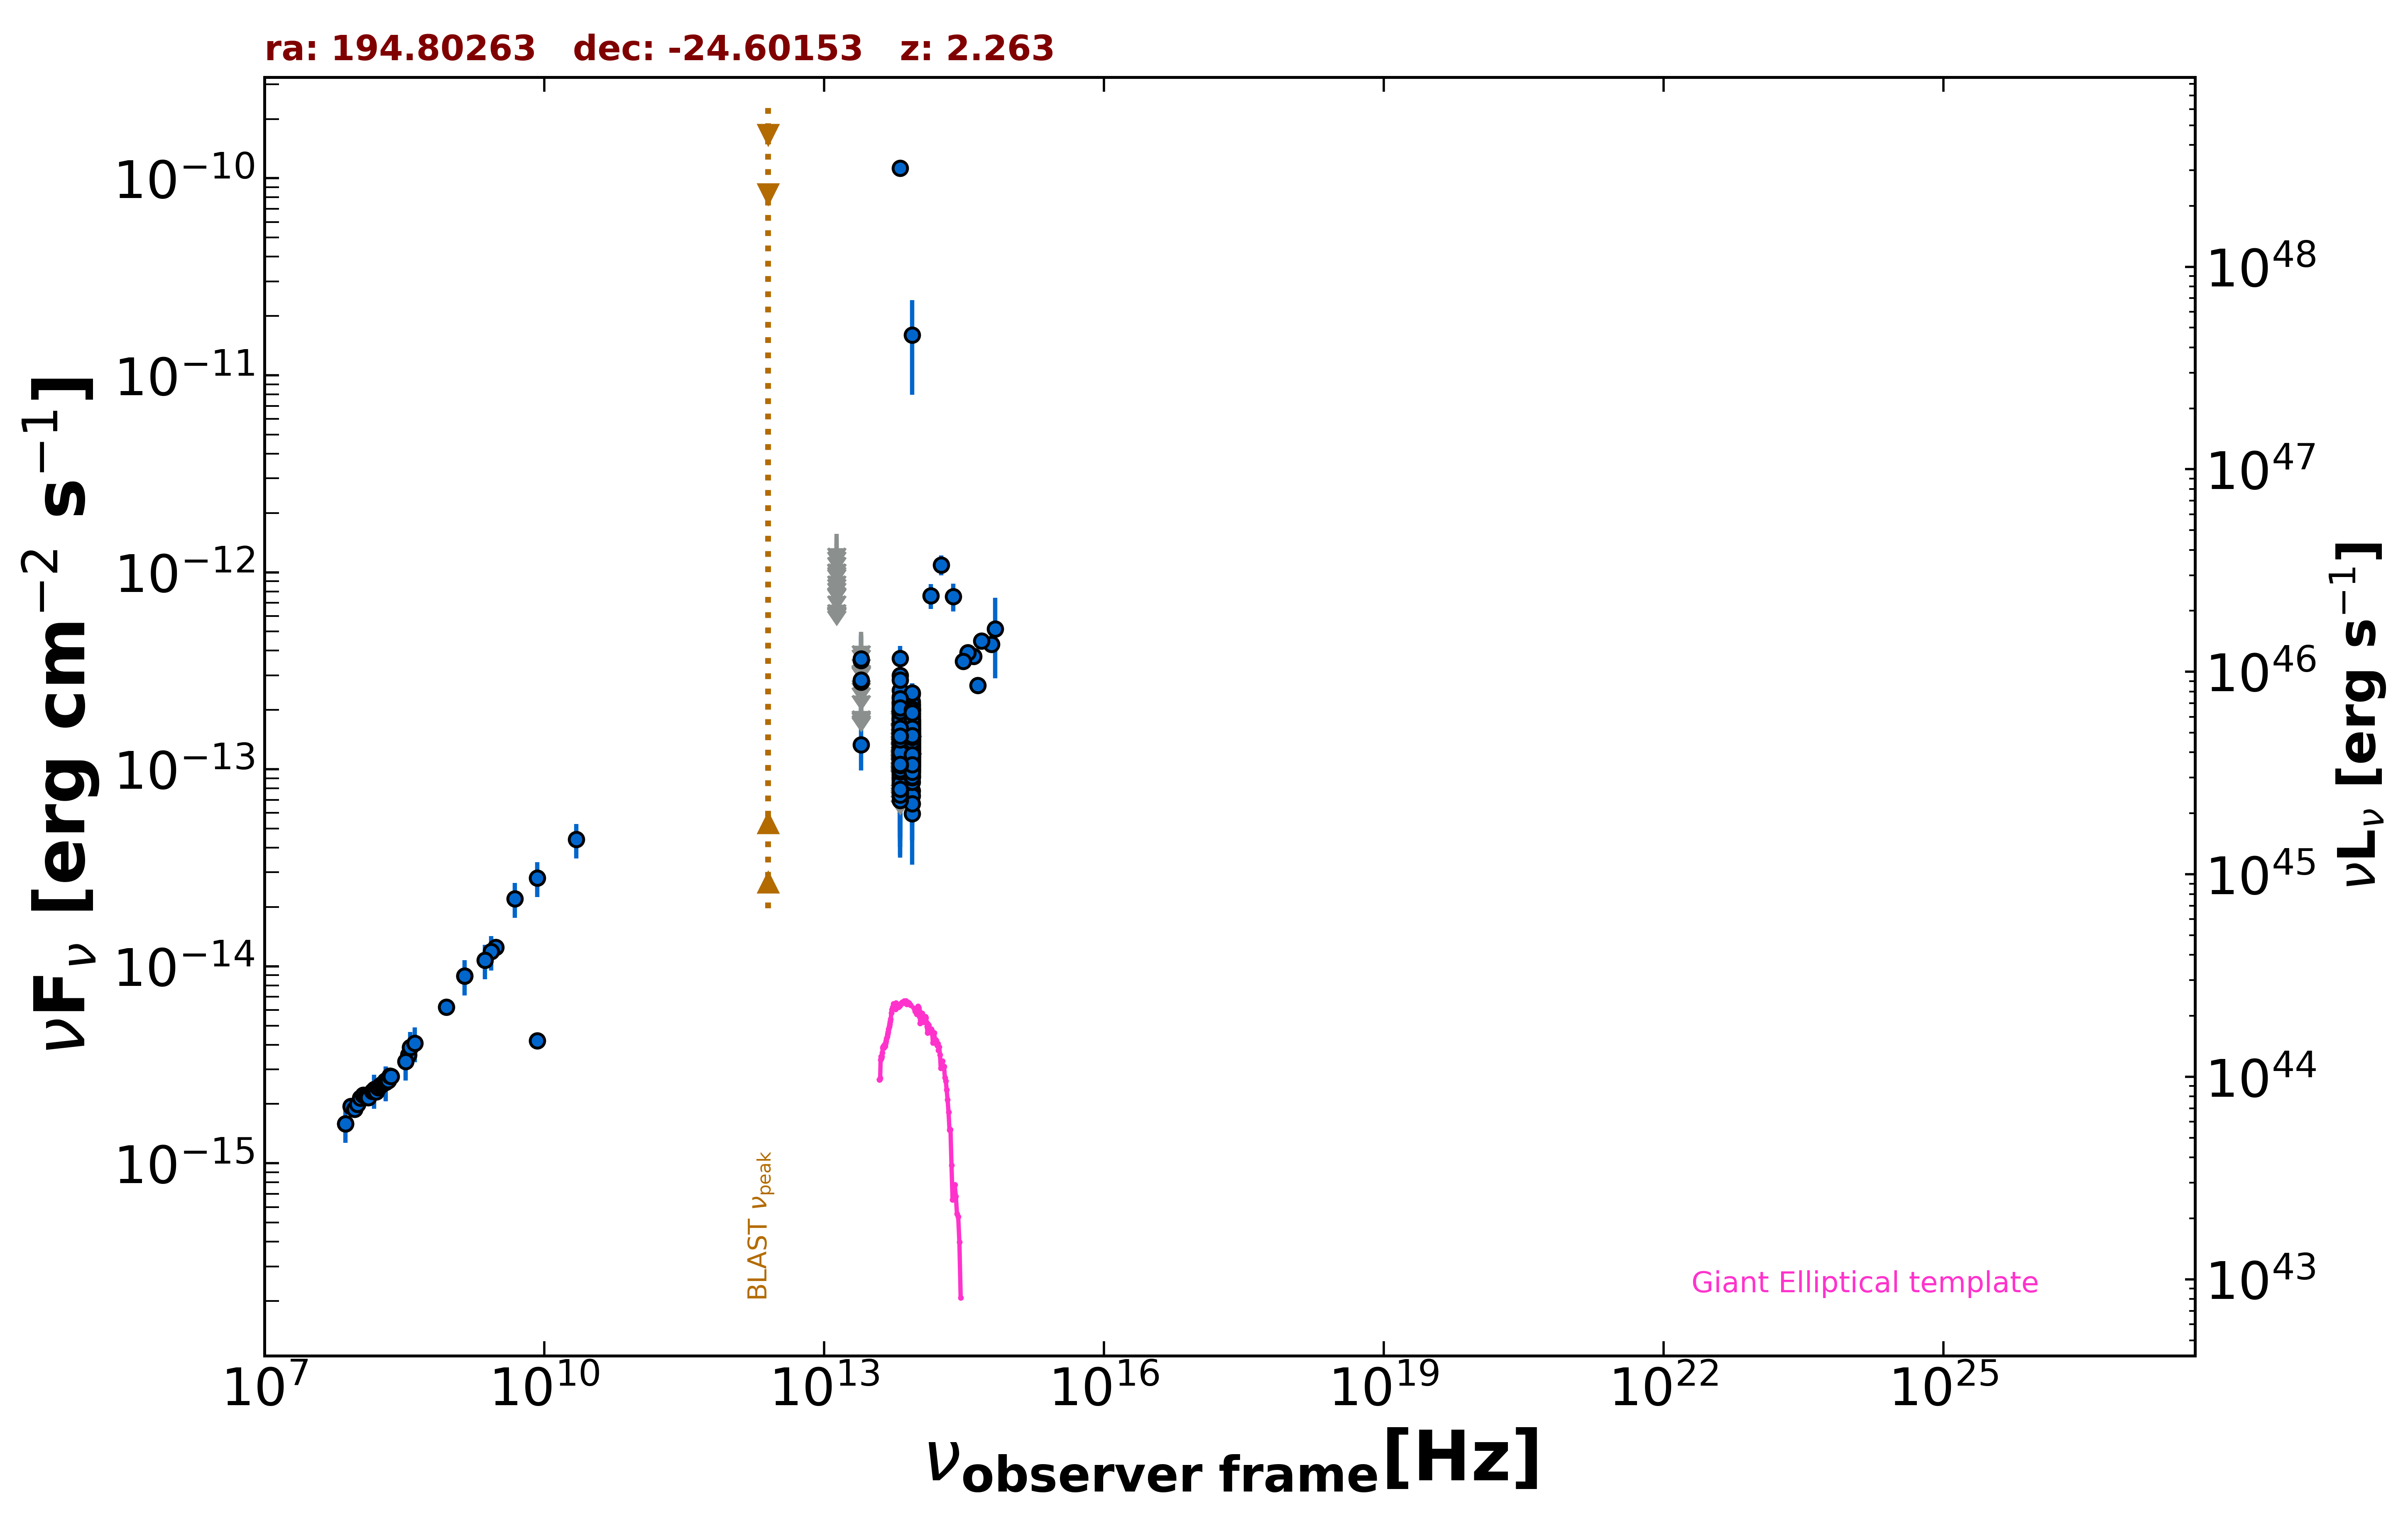

The data file committed next to this chart (first rows):
freq., flux, err_flux, MJD_start, MJD_end, flag, catalog, reference
1.400e+09, 8.921e-15, 2.675e-16, 55000, 55000, , NVSS, Condon et al. 1998  AJ  115  1693
8.870e+08, 6.213e-15, 4.395e-16, 55000, 55000, , RACS, Hale et al. 2021  PASA  38  e058
3.000e+09, 1.251e-14, 5.500e-17, 55000, 55000, , VLASSQL, Gordon et al. 2021  ApJS  255  30
1.500e+08, 2.320e-15, 2.320e-16, 55000, 55000, , TGSS150, Intema et al. 2017  A&A  598  A781
7.400e+07, 1.591e-15, 8.100e-17, 55000, 55000, , VLSSR, Lane et al. 2014  MNRAS  440 327
3.520e+08, 3.559e-15, 1.900e-17, 55000, 55000, , WISH352, De Bruce et al. 2002  A&A  394  59
8.400e+09, 4.192e-15, 0.000e+00, 55000, 55000, , CRATES, Healey et al. 2007  ApJS  171  61
1.389e+14, 7.611e-13, 1.083e-13, 55000, 55000, , 2MASS, Skrutskie et al. 2006  AJ  131  1163
1.804e+14, 1.091e-12, 1.281e-13, 55000, 55000, , 2MASS, Skrutskie et al. 2006  AJ  131  1163
2.427e+14, 7.534e-13, 1.220e-13, 55000, 55000, , 2MASS, Skrutskie et al. 2006  AJ  131  1163
8.817e+13, 1.419e-13, 2.250e-15, 55000, 55000, , UNWISE, Schlafly et al. 2019  ApJS  240  30
6.517e+13, 1.191e-13, 3.550e-15, 55000, 55000, , UNWISE, Schlafly et al. 2019  ApJS  240  30
8.817e+13, 1.434e-13, 5.700e-15, 55000, 55000, , WISE, Wright et al. 2010  AJ  140  1868
6.517e+13, 1.306e-13, 7.200e-15, 55000, 55000, , WISE, Wright et al. 2010  AJ  140  1868
2.498e+13, 1.333e-13, 3.450e-14, 55000, 55000, , WISE, Wright et al. 2010  AJ  140  1868
1.363e+13, 2.081e-13, 1.040e-13, 55000, 55000, , WISE, Wright et al. 2010  AJ  140  1868
8.817e+13, 7.771e-14, 2.603e-14, 57930, 57930, , NEOWISE, Mainzer et al. 2014  ApJ  792  30
6.517e+13, 2.350e-13, 0.000e+00, 57930, 57930, UL, NEOWISE, Mainzer et al. 2014  ApJ  792  30
8.817e+13, 1.648e-13, 2.115e-14, 57930, 57930, , NEOWISE, Mainzer et al. 2014  ApJ  792  30
6.517e+13, 2.339e-13, 5.015e-14, 57930, 57930, , NEOWISE, Mainzer et al. 2014  ApJ  792  30
8.817e+13, 1.337e-13, 4.374e-14, 57930, 57930, , NEOWISE, Mainzer et al. 2014  ApJ  792  30
6.517e+13, 9.372e-14, 3.811e-14, 57930, 57930, , NEOWISE, Mainzer et al. 2014  ApJ  792  30
8.817e+13, 1.489e-13, 2.495e-14, 57930, 57930, , NEOWISE, Mainzer et al. 2014  ApJ  792  30
6.517e+13, 1.179e-13, 0.000e+00, 57930, 57930, UL, NEOWISE, Mainzer et al. 2014  ApJ  792  30
8.817e+13, 2.204e-13, 2.195e-14, 57930, 57930, , NEOWISE, Mainzer et al. 2014  ApJ  792  30
6.517e+13, 1.214e-13, 3.866e-14, 57930, 57930, , NEOWISE, Mainzer et al. 2014  ApJ  792  30
8.817e+13, 1.468e-13, 2.130e-14, 57930, 57930, , NEOWISE, Mainzer et al. 2014  ApJ  792  30
6.517e+13, 1.428e-13, 4.010e-14, 57930, 57930, , NEOWISE, Mainzer et al. 2014  ApJ  792  30
8.817e+13, 1.402e-13, 3.030e-14, 57930, 57930, , NEOWISE, Mainzer et al. 2014  ApJ  792  30
6.517e+13, 1.693e-13, 4.820e-14, 57930, 57930, , NEOWISE, Mainzer et al. 2014  ApJ  792  30
8.817e+13, 1.455e-13, 2.650e-14, 57930, 57930, , NEOWISE, Mainzer et al. 2014  ApJ  792  30
6.517e+13, 1.375e-13, 0.000e+00, 57930, 57930, UL, NEOWISE, Mainzer et al. 2014  ApJ  792  30
8.817e+13, 1.355e-13, 2.205e-14, 57930, 57930, , NEOWISE, Mainzer et al. 2014  ApJ  792  30
6.517e+13, 1.271e-13, 0.000e+00, 57930, 57930, UL, NEOWISE, Mainzer et al. 2014  ApJ  792  30
8.817e+13, 1.505e-13, 2.370e-14, 57930, 57930, , NEOWISE, Mainzer et al. 2014  ApJ  792  30
6.517e+13, 1.579e-13, 3.400e-14, 57930, 57930, , NEOWISE, Mainzer et al. 2014  ApJ  792  30
8.817e+13, 1.500e-13, 2.680e-14, 58290, 58290, , NEOWISE, Mainzer et al. 2014  ApJ  792  30
6.517e+13, 1.811e-13, 0.000e+00, 58290, 58290, UL, NEOWISE, Mainzer et al. 2014  ApJ  792  30
8.817e+13, 1.083e-13, 2.159e-14, 58290, 58290, , NEOWISE, Mainzer et al. 2014  ApJ  792  30
6.517e+13, 1.246e-13, 4.705e-14, 58290, 58290, , NEOWISE, Mainzer et al. 2014  ApJ  792  30
8.817e+13, 1.436e-13, 2.355e-14, 58291, 58291, , NEOWISE, Mainzer et al. 2014  ApJ  792  30
6.517e+13, 1.321e-13, 5.877e-14, 58291, 58291, , NEOWISE, Mainzer et al. 2014  ApJ  792  30
8.817e+13, 1.692e-13, 2.390e-14, 58291, 58291, , NEOWISE, Mainzer et al. 2014  ApJ  792  30
6.517e+13, 1.848e-13, 6.510e-14, 58291, 58291, , NEOWISE, Mainzer et al. 2014  ApJ  792  30
8.817e+13, 9.747e-14, 2.924e-14, 58290, 58290, , NEOWISE, Mainzer et al. 2014  ApJ  792  30
6.517e+13, 1.130e-13, 5.460e-14, 58290, 58290, , NEOWISE, Mainzer et al. 2014  ApJ  792  30
8.817e+13, 1.364e-13, 2.645e-14, 58293, 58293, , NEOWISE, Mainzer et al. 2014  ApJ  792  30
6.517e+13, 1.621e-13, 6.255e-14, 58293, 58293, , NEOWISE, Mainzer et al. 2014  ApJ  792  30
8.817e+13, 2.410e-13, 3.275e-14, 58294, 58294, , NEOWISE, Mainzer et al. 2014  ApJ  792  30
6.517e+13, 1.592e-13, 5.410e-14, 58294, 58294, , NEOWISE, Mainzer et al. 2014  ApJ  792  30
8.817e+13, 1.055e-13, 4.371e-14, 58290, 58290, , NEOWISE, Mainzer et al. 2014  ApJ  792  30
6.517e+13, 1.662e-13, 5.050e-14, 58290, 58290, , NEOWISE, Mainzer et al. 2014  ApJ  792  30
8.817e+13, 1.562e-13, 2.425e-14, 58291, 58291, , NEOWISE, Mainzer et al. 2014  ApJ  792  30
6.517e+13, 1.826e-13, 0.000e+00, 58291, 58291, UL, NEOWISE, Mainzer et al. 2014  ApJ  792  30
8.817e+13, 1.303e-13, 2.360e-14, 57402, 57402, , NEOWISE, Mainzer et al. 2014  ApJ  792  30
6.517e+13, 2.286e-13, 0.000e+00, 57402, 57402, UL, NEOWISE, Mainzer et al. 2014  ApJ  792  30
8.817e+13, 1.055e-13, 2.284e-14, 57773, 57773, , NEOWISE, Mainzer et al. 2014  ApJ  792  30
6.517e+13, 1.713e-13, 6.205e-14, 57773, 57773, , NEOWISE, Mainzer et al. 2014  ApJ  792  30
8.817e+13, 1.545e-13, 2.270e-14, 58133, 58133, , NEOWISE, Mainzer et al. 2014  ApJ  792  30
6.517e+13, 1.693e-13, 0.000e+00, 58133, 58133, UL, NEOWISE, Mainzer et al. 2014  ApJ  792  30
... 537 more rows
